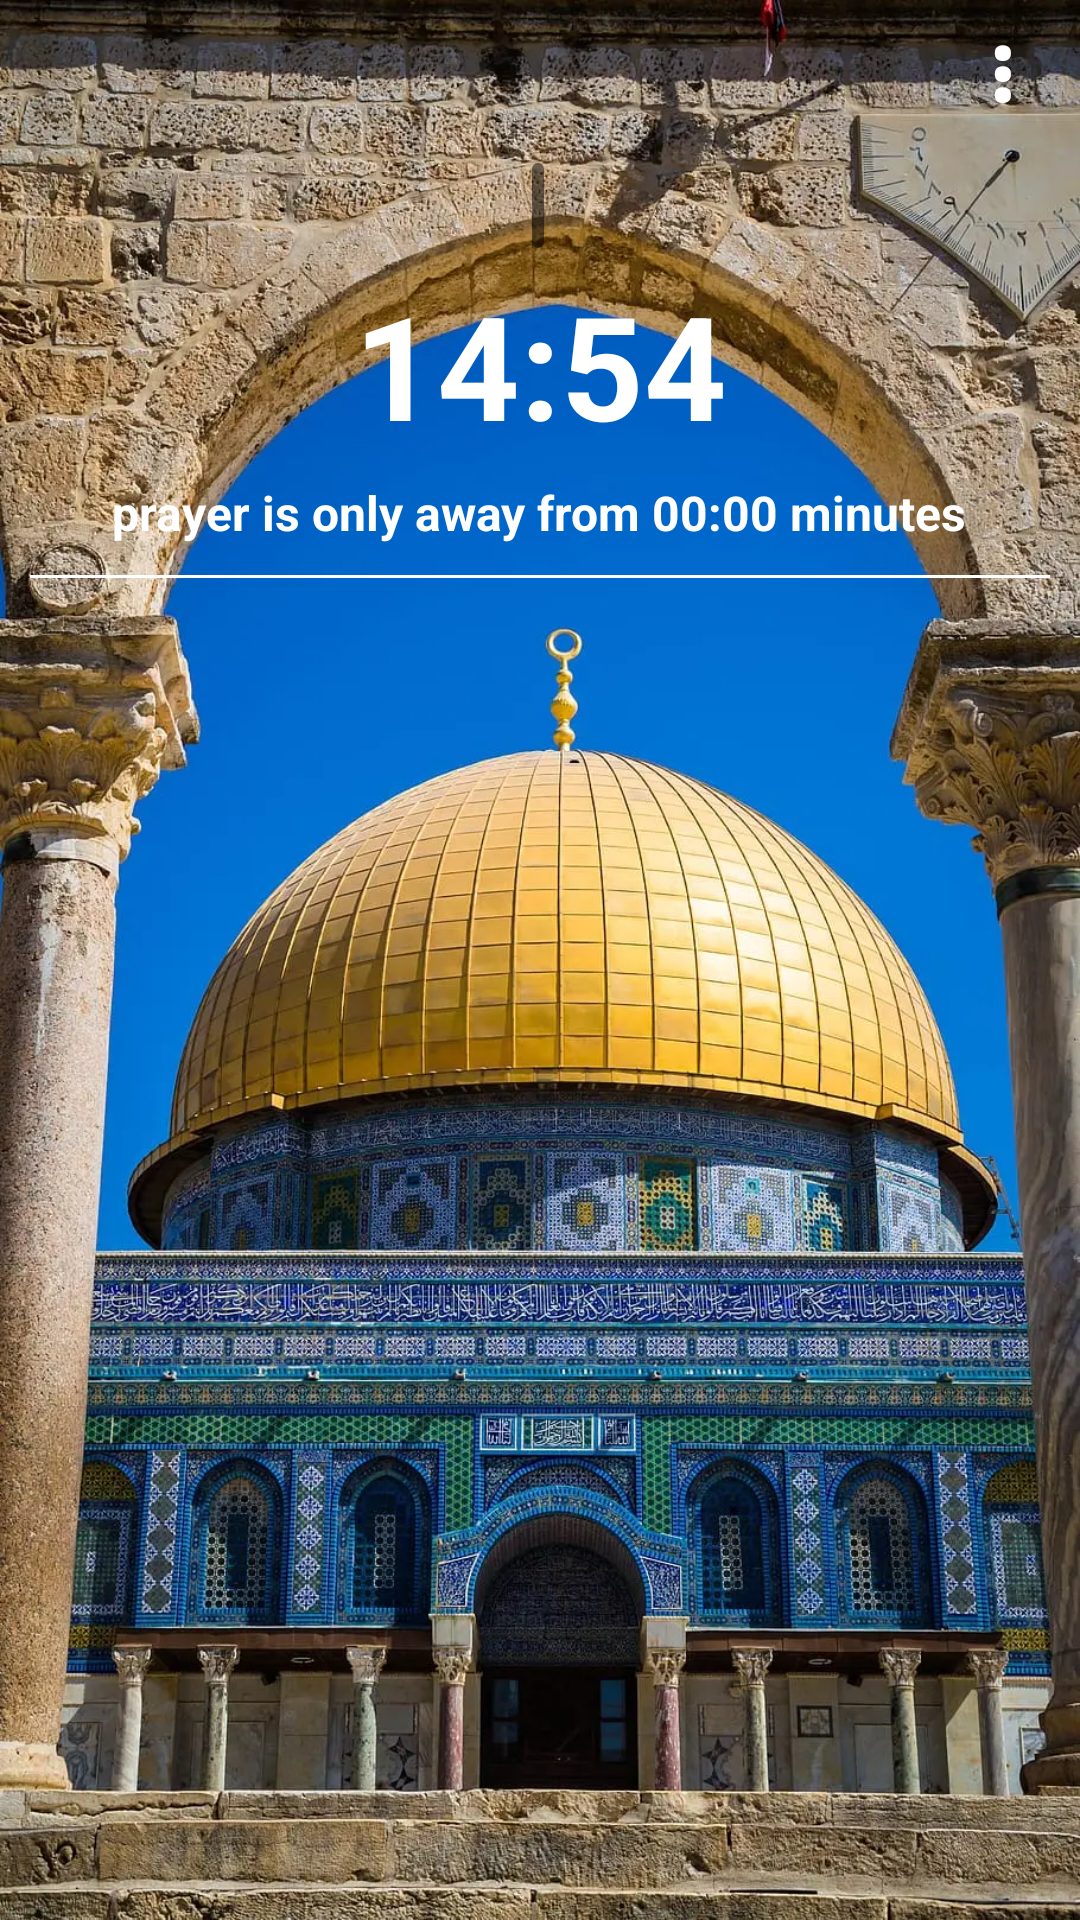

Produce the Android XML layout that renders to this screen, including the resource entries it uses.
<!-- AndroidManifest.xml: application theme Theme.QiblaWay2 -->
<!-- res/layout/fragment_home.xml -->
<?xml version="1.0" encoding="utf-8"?>
<androidx.constraintlayout.widget.ConstraintLayout xmlns:android="http://schemas.android.com/apk/res/android"
    xmlns:app="http://schemas.android.com/apk/res-auto"
    xmlns:tools="http://schemas.android.com/tools"
    android:layout_width="match_parent"
    android:layout_height="match_parent"
    android:background="@drawable/jerusalem1"
    tools:context=".fragments.Home">

     <TextView
        android:id="@+id/tvLocation"
        android:layout_width="wrap_content"
        android:layout_height="wrap_content"
        android:layout_marginStart="10dp"
        android:layout_marginTop="10dp"
        android:text=""
        android:textColor="@color/white"
        android:textSize="18sp"
        android:textStyle="bold"
        app:layout_constraintStart_toStartOf="parent"
        app:layout_constraintTop_toTopOf="parent" />

    <TextView
        android:id="@+id/currentDate"
        android:layout_width="wrap_content"
        android:layout_height="wrap_content"
        android:layout_marginTop="20dp"
        android:background="@drawable/rounded_background"
        android:text=""
        android:padding="2dp"
        android:textColor="@color/white"
        android:textSize="18sp"
        android:textStyle="bold"
        app:layout_constraintEnd_toEndOf="parent"
        app:layout_constraintHorizontal_bias="0.498"
        app:layout_constraintStart_toStartOf="parent"
        app:layout_constraintTop_toBottomOf="@+id/tvLocation" />

    <TextView
        android:id="@+id/currentHour"
        android:layout_width="wrap_content"
        android:layout_height="wrap_content"
        android:text="14:54"
        android:textColor="@color/white"
        android:textSize="48sp"
        android:textStyle="bold"
        app:layout_constraintBottom_toTopOf="@+id/leftTime"
        app:layout_constraintEnd_toEndOf="parent"
        app:layout_constraintStart_toStartOf="parent"
        app:layout_constraintTop_toBottomOf="@+id/currentDate" />

    <androidx.constraintlayout.widget.Guideline
        android:id="@+id/guideline"
        android:layout_width="wrap_content"
        android:layout_height="wrap_content"
        android:orientation="horizontal"
        app:layout_constraintGuide_percent="0.3" />

    <View
        android:id="@+id/view"
        android:layout_width="0dp"
        android:layout_height="1dp"
        android:layout_marginStart="10dp"
        android:layout_marginEnd="10dp"
        android:background="@android:color/white"
        app:layout_constraintBottom_toBottomOf="@id/guideline"
        app:layout_constraintEnd_toEndOf="parent"
        app:layout_constraintStart_toStartOf="parent"
        app:layout_constraintTop_toTopOf="@id/guideline" />

    <TextView
        android:id="@+id/leftTime"
        android:layout_width="wrap_content"
        android:layout_height="wrap_content"
        android:layout_marginBottom="10dp"
        android:text="prayer is only away from 00:00 minutes"
        android:textColor="@color/white"
        android:textSize="16sp"
        android:textStyle="bold"
        app:layout_constraintBottom_toTopOf="@+id/view"
        app:layout_constraintEnd_toEndOf="parent"
        app:layout_constraintHorizontal_bias="0.496"
        app:layout_constraintStart_toStartOf="parent" />

    <TextView
        android:id="@+id/menu"
        android:layout_width="31dp"
        android:layout_height="41dp"
        android:layout_marginEnd="10dp"
        android:gravity="center"
        android:text="⋮"
        android:textColor="@color/white"
        android:textSize="30sp"
        android:textStyle="bold"
        app:layout_constraintBottom_toBottomOf="@+id/tvLocation"
        app:layout_constraintEnd_toEndOf="parent"
        app:layout_constraintTop_toTopOf="@+id/tvLocation" />

    <androidx.recyclerview.widget.RecyclerView
        android:padding="5dp"
        android:id="@+id/rvPrayers"
        android:layout_width="0dp"
        android:layout_height="0dp"
        app:layout_constraintBottom_toBottomOf="parent"
        app:layout_constraintEnd_toEndOf="parent"
        app:layout_constraintStart_toStartOf="parent"
        app:layout_constraintTop_toBottomOf="@+id/view" />

    <ProgressBar
        android:id="@+id/progressBar"
        android:layout_width="wrap_content"
        android:layout_height="wrap_content"
        android:layout_marginTop="16dp"
        android:visibility="gone"
        app:layout_constraintTop_toTopOf="parent"
        app:layout_constraintBottom_toBottomOf="parent"
        app:layout_constraintStart_toStartOf="parent"
        app:layout_constraintEnd_toEndOf="parent" />

</androidx.constraintlayout.widget.ConstraintLayout>
<!-- resources referenced by this layout -->
<resources>
  <color name="white">#FFFFFFFF</color>
  <!-- drawable jerusalem1: webp bitmap (drawable, 338732 bytes) -->
  <!-- drawable rounded_background (drawable) -->
  <?xml version="1.0" encoding="utf-8"?>
  <shape xmlns:android="http://schemas.android.com/apk/res/android" android:shape="rectangle">
      <corners android:radius="4dp"/>
      <solid android:color="#80000000"/>  
  </shape>
  <style name="Theme.QiblaWay2" parent="Base.Theme.QiblaWay2" />
  <style name="Base.Theme.QiblaWay2" parent="Theme.MaterialComponents.DayNight.NoActionBar">
          
          
      </style>
</resources>
